Run: headless pygame with SDL's dummy video driver; simulated clock (each Clock.tick advances the game by its frame time, no real sleeping); random seed 0; keys injected as events and as key.get_pressed() state; mouse plan: one left click at the window centre at the start of phase 2, then a move to the lower-right quarter at the start of phase 3.
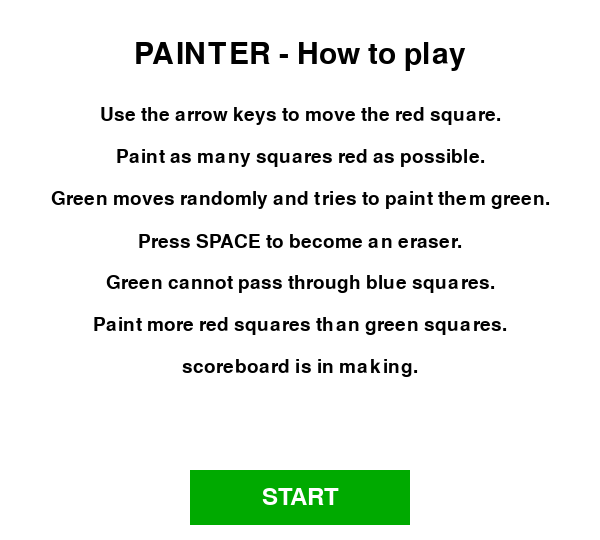
Frame 1 of 4 · flips 1–60 · no input
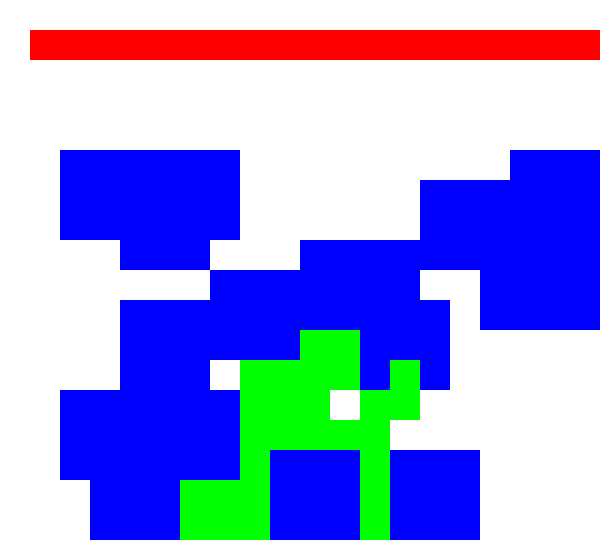
Frame 2 of 4 · flips 61–180 · clicked the window centre · tapped SPACE, RETURN · held RIGHT (→), D
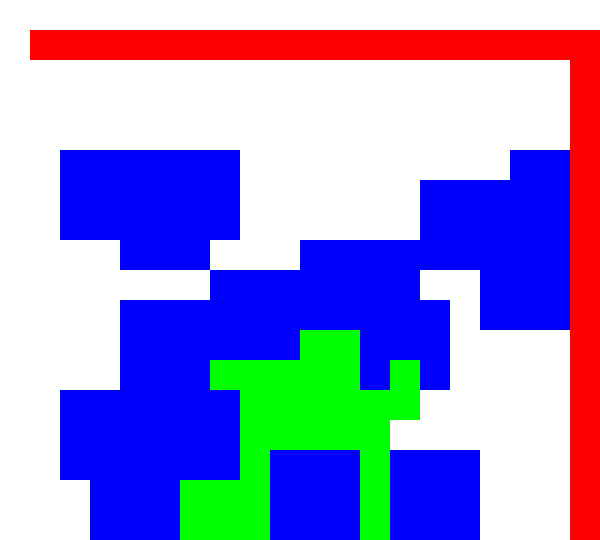
Frame 3 of 4 · flips 181–300 · moved the mouse to the lower-right quarter · held DOWN (↓), S
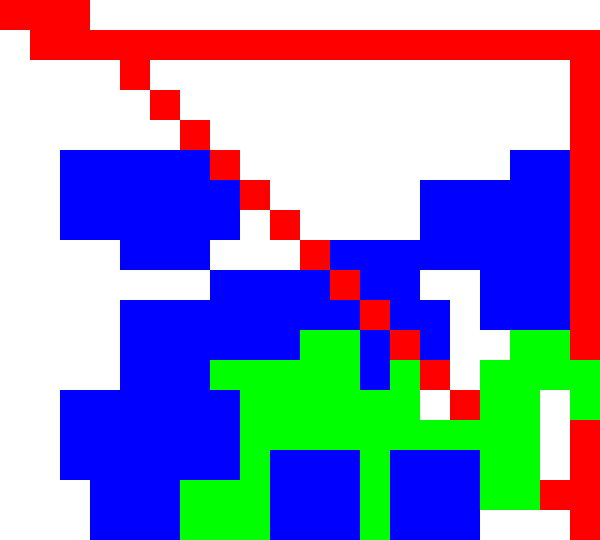
Frame 4 of 4 · flips 301–420 · held LEFT (←), A, UP (↑), W

The pygame program that drew these frames:

import pygame
import time
import random


def game():
    pygame.init()

    rijen = 18
    kolommen = 20
    vakgrootte = 30
    moeilijkheidsgraad = 20
    scherm = pygame.display.set_mode((kolommen * vakgrootte, rijen * vakgrootte))

    titel_font = pygame.font.SysFont(None, 44)
    uitleg_font = pygame.font.SysFont(None, 28)
    start_font = pygame.font.SysFont(None, 36)
    start_knop = pygame.Rect(190, 470, 220, 55)

    uitleg = (
        "Use the arrow keys to move the red square.",
        "Paint as many squares red as possible.",
        "Green moves randomly and tries to paint them green.",
        "Press SPACE to become an eraser.",
        "Green cannot pass through blue squares.",
        "Paint more red squares than green squares.",
        "scoreboard is in making.",
    )

    wacht_op_start = True
    while wacht_op_start:
        for event in pygame.event.get():
            if event.type == pygame.QUIT:
                pygame.quit()
                return
            if event.type == pygame.KEYDOWN and event.key == pygame.K_RETURN:
                wacht_op_start = False
            if event.type == pygame.MOUSEBUTTONDOWN:
                if start_knop.collidepoint(event.pos):
                    wacht_op_start = False

        scherm.fill((255, 255, 255))
        titel = titel_font.render("PAINTER - How to play", True, (0, 0, 0))
        scherm.blit(titel, titel.get_rect(center=(scherm.get_width() // 2, 55)))

        for index, regel in enumerate(uitleg):
            tekst = uitleg_font.render(regel, True, (0, 0, 0))
            scherm.blit(tekst, tekst.get_rect(center=(scherm.get_width() // 2, 115 + index * 42)))

        pygame.draw.rect(scherm, (0, 170, 0), start_knop)
        tekst = start_font.render("START", True, (255, 255, 255))
        scherm.blit(tekst, tekst.get_rect(center=start_knop.center))
        pygame.display.flip()

    veld = [[0 for k in range(kolommen)] for r in range(rijen)]


    sleep = time.sleep

    rij = 1
    kolom = 1
    veld[rij][kolom] = 1
    rijmonster = random.randint(0, rijen - 1)
    kolommonster = random.randint(0, kolommen - 1)
    veld[rijmonster][kolommonster] = 2
    laatstebeweging = 0
    running = True
    geel = False
    score = 0
    for i in range(moeilijkheidsgraad):
            mogelijkepositiesy = len(veld[rij]) - 2
            mogelijkepositiesx = len(veld) - 2
            generateintx = random.randint(2, mogelijkepositiesy)
            generatinty = random.randint(2, mogelijkepositiesx)
            veld[generatinty][generateintx] = 4
            
            veld[generatinty][generateintx + 1] = 4
            veld[generatinty][generateintx - 1] = 4
            veld[generatinty + 1][generateintx] = 4
            veld[generatinty - 1][generateintx] = 4
            veld[generatinty + 1][generateintx + 1] = 4
            veld[generatinty - 1][generateintx - 1] = 4
            veld[generatinty + 1][generateintx - 1] = 4
            veld[generatinty - 1][generateintx + 1] = 4
            for r in range(len(veld)):
                for k in range(len(veld[r])):
                    if veld[r][k] == 4:
                        pygame.draw.rect(scherm, (0, 0, 255), (k * vakgrootte, r * vakgrootte, vakgrootte, vakgrootte))
    while running:
        for event in pygame.event.get():
            if event.type == pygame.QUIT:
                    running = False

        
        

        toetsen = pygame.key.get_pressed()
        if pygame.time.get_ticks() - laatstebeweging > 300:
            if toetsen[pygame.K_LEFT]:
                    
                kolom -= 1
                if kolom < 0:
                    kolom = 0
                laatstebeweging = pygame.time.get_ticks()

            if toetsen[pygame.K_RIGHT]:
                    
                kolom += 1
                huidigekolom = None
                for k in range(len(veld[rij])):
                    if veld[rij][k] == 1:
                        huidigekolom = k
                if kolom > len(veld[rij]) - 1:
                    kolom = len(veld[rij]) - 1
                laatstebeweging = pygame.time.get_ticks()
                        

            if toetsen[pygame.K_UP]:
                    
                rij -= 1
                huidigekolom = None
                    
                if rij < 0: 
                    rij = 0
                laatstebeweging = pygame.time.get_ticks()
            if toetsen[pygame.K_DOWN]:
                    
                    
                rij += 1
                if rij > rijen - 1:
                    rij -= 1
                laatstebeweging = pygame.time.get_ticks()
            
            
        veld[rij][kolom] = 1
        veld[rijmonster][kolommonster] = 2
            
        for r in range(len(veld)):
            for k in range(len(veld[r])):
                if veld[r][k] == 1:
                    pygame.draw.rect(scherm, (255, 0, 0), (k * vakgrootte, r * vakgrootte, vakgrootte, vakgrootte))
                    
                elif veld[r][k] == 4:
                    pygame.draw.rect(scherm, (0, 0, 255), (k * vakgrootte, r * vakgrootte, vakgrootte, vakgrootte))
                    

                else:
                    pygame.draw.rect(scherm, (255, 255, 255), (k * vakgrootte, r * vakgrootte, vakgrootte, vakgrootte))

            
        if toetsen[pygame.K_SPACE]:
            veld[rij][kolom] = 3
            geel = True

            for r in range(len(veld)):
                for k in range(len(veld[r])):
                    if veld[r][k] == 3:
                        pygame.draw.rect(scherm, (255, 255, 0), (k * vakgrootte, r * vakgrootte, vakgrootte, vakgrootte))
                        veld[rij][kolom] = 0    
        oude_rij = rijmonster
        oude_kolom = kolommonster
        rgetal = random.randint(0, 3)
        if rgetal == 0:
            rijmonster -= 1
            if rijmonster < 0:
                rijmonster = 0
        elif rgetal == 1:
            rijmonster += 1
            if rijmonster > rijen - 1:
                rijmonster = rijen - 1
        elif rgetal == 2:
            kolommonster -= 1
            if kolommonster < 0:
                kolommonster = 0
        elif rgetal == 3:
            kolommonster += 1
            if kolommonster > kolommen - 1:
                kolommonster = kolommen - 1
        if veld[rijmonster][kolommonster] == 4:
            rijmonster = oude_rij
            kolommonster = oude_kolom
        veld[rijmonster][kolommonster] = 2
        for rm in range(len(veld)):
                for km in range(len(veld[rm])):
                    if veld[rm][km] == 2:
                        
                        pygame.draw.rect(scherm, (0, 255, 0), (km * vakgrootte, rm * vakgrootte, vakgrootte, vakgrootte))
                    

        pygame.display.flip()
        if geel:
            pygame.time.delay(300)
            geel = False
        else:
            pygame.time.delay(75)

    pygame.quit()


if __name__ == "__main__":
    game()
